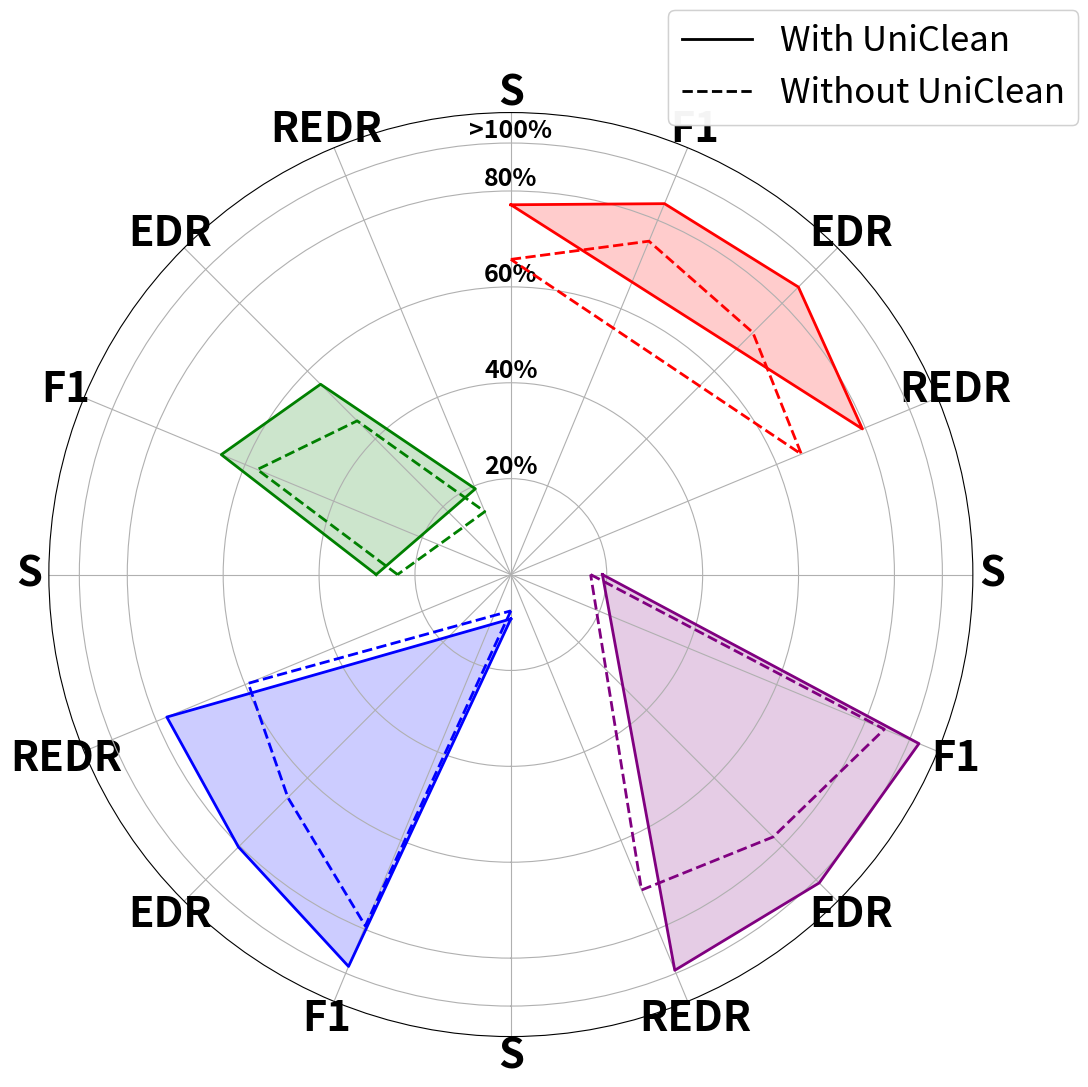

Reproduce this figure in Python.
import matplotlib.pyplot as plt
import numpy as np


def plot_radial_chart(datasets, metrics, scales, data_with_preparation, data_without_preparation, title):
    """
    绘制扩展雷达图，每个数据集独占一定角度，避免指标重叠。
    分别设置颜色图例和线型图例。

    Parameters:
    - datasets: list[str] 数据集名称
    - metrics: list[str] 性能指标名称
    - scales: list[tuple] 每个指标的比例范围 [(min, max), ...]
    - data_with_preparation: dict 数据集在有清洗准备策略下的性能
    - data_without_preparation: dict 数据集在无清洗准备策略下的性能
    - title: str 图表标题
    """

    # 数据归一化
    def normalize_data(data, scales):
        normalized = {}
        for key, values in data.items():
            normalized[key] = [(v - s[0]) / (s[1] - s[0]) for v, s in zip(values, scales)]
        return normalized

    data_with_norm = normalize_data(data_with_preparation, scales)
    data_without_norm = normalize_data(data_without_preparation, scales)

    # 计算总点数和角度
    total_points = len(datasets) * len(metrics)
    angles = np.linspace(0, 2 * np.pi, total_points, endpoint=False).tolist()
    angles += angles[:1]  # 闭合曲线

    # 创建雷达图
    fig, ax = plt.subplots(figsize=(12, 12), subplot_kw={'projection': 'polar'})
    colors = ['blue', 'green', 'red', 'purple', 'orange', 'cyan', 'magenta']  # 每个数据集的颜色

    # 绘制每个数据集的指标
    for i, dataset in enumerate(datasets):
        # 取对应数据集的角度
        dataset_angles = angles[i * len(metrics):(i + 1) * len(metrics)] + [angles[i * len(metrics)]]

        # 有清洗准备策略
        values_with = data_with_norm[dataset] + [data_with_norm[dataset][0]]
        ax.plot(dataset_angles, values_with, label=dataset, color=colors[i], linewidth=2, linestyle='solid')
        ax.fill(dataset_angles, values_with, color=colors[i], alpha=0.2)

        # 无清洗准备策略
        values_without = data_without_norm[dataset] + [data_without_norm[dataset][0]]
        ax.plot(dataset_angles, values_without, color=colors[i], linewidth=2, linestyle='dashed')

    # 设置每个点的标签
    labels = [f"{metric}" for dataset in datasets for metric in metrics]
    ax.set_theta_offset(-np.pi / 2)  # 从 6 点钟方向开始
    ax.set_theta_direction(-1)  # 顺时针方向绘制
    ax.set_thetagrids(np.degrees(angles[:-1]), labels, weight='bold', fontsize=30)

    # 颜色图例（表示数据集）
    # color_handles = [plt.Line2D([0], [0], color=color, lw=2, label=dataset) for color, dataset in zip(colors, datasets)]
    # legend1 = fig.legend(handles=color_handles, loc='upper left', bbox_to_anchor=(0.05, 0.98), title="Dataset", fontsize=15)

    # 线型图例（表示是否使用清洗准备策略）
    line_handles = [
        plt.Line2D([0], [0], color='black', lw=2, linestyle='solid', label='With UniClean'),
        plt.Line2D([0], [0], color='black', lw=2, linestyle='dashed', label='Without UniClean'),
    ]
    legend2 = fig.legend(handles=line_handles, loc='upper right', bbox_to_anchor=(1, 0.98), fontsize=25, frameon=True)
    ax.set_rgrids(
        [0.2, 0.4, 0.6, 0.8, 0.9],
        labels=['20%', '40%', '60%', '80%', '>100%'],
        angle=180,  # 将径向标签固定在左侧
        fontsize=18,
        weight='bold',
        ha='center'  # 居中对齐
    )
    # 将图例附加到绘图对象中，防止覆盖
    # ax.add_artist(legend1)
    ax.add_artist(legend2)

    # 添加标题
    # ax.set_title(title, fontsize=16, pad=20)

    # 显示图形
    plt.savefig("performance_comparison_no_preprocessing.pdf", format="pdf",bbox_inches="tight")  # 使用PDF格式
    plt.show()


# 数据和配置
datasets = ['Hospital', 'Flights', 'Beers', 'Rayyan']
metrics = ['S', 'F1', 'EDR', 'REDR']
scales = [
    (0, 1),  # S
    (0, 1),  # F1
    (-0.1, 1),  # EDR
    (-0.1, 1),  # REDR
]

# 原始数据倒数处理
data_with_preparation = {
    'Hospital': [1 / 10.8115, 0.8847, 0.7839, 0.7543],
    'Flights': [1 / 3.5603, 0.6537, 0.5175, 0.1129],
    'Beers': [1 / 1.2966, 0.8373, 0.8329, 0.7730],
    'Rayyan': [1 / 5.2378, 0.9213, 0.9005, 0.8827],
}

data_without_preparation = {
    'Hospital': [1 / 13.2115, 0.7932, 0.6235, 0.5521],
    'Flights': [1 / 4.2316, 0.5724, 0.3987, 0.0562],
    'Beers': [1 / 1.5213, 0.7526, 0.6852, 0.6215],
    'Rayyan': [1 / 6.0123, 0.8431, 0.7512, 0.6834],
}

# 绘制图形
plot_radial_chart(datasets, metrics, scales, data_with_preparation, data_without_preparation,
                  title="Performance Comparison Across Datasets")
